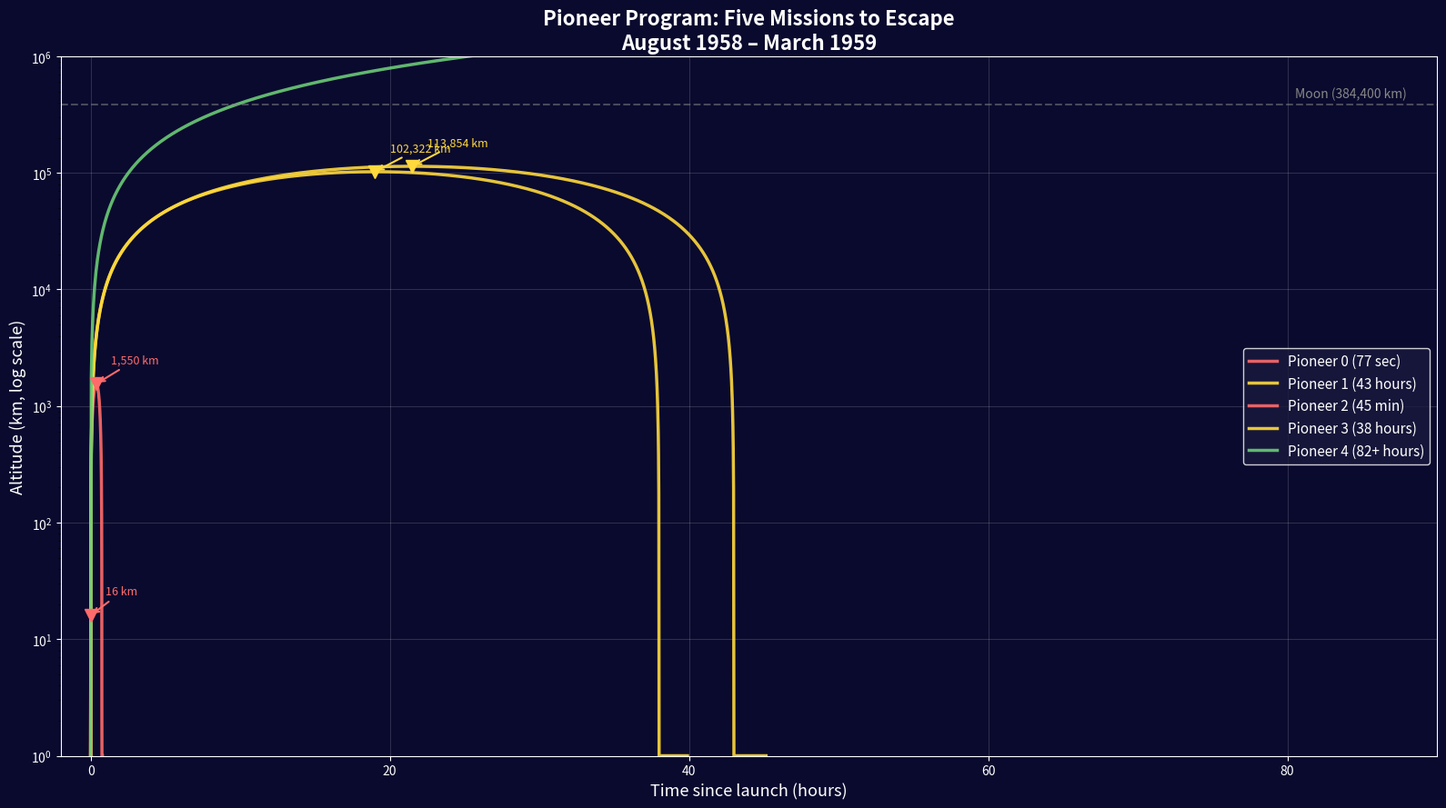
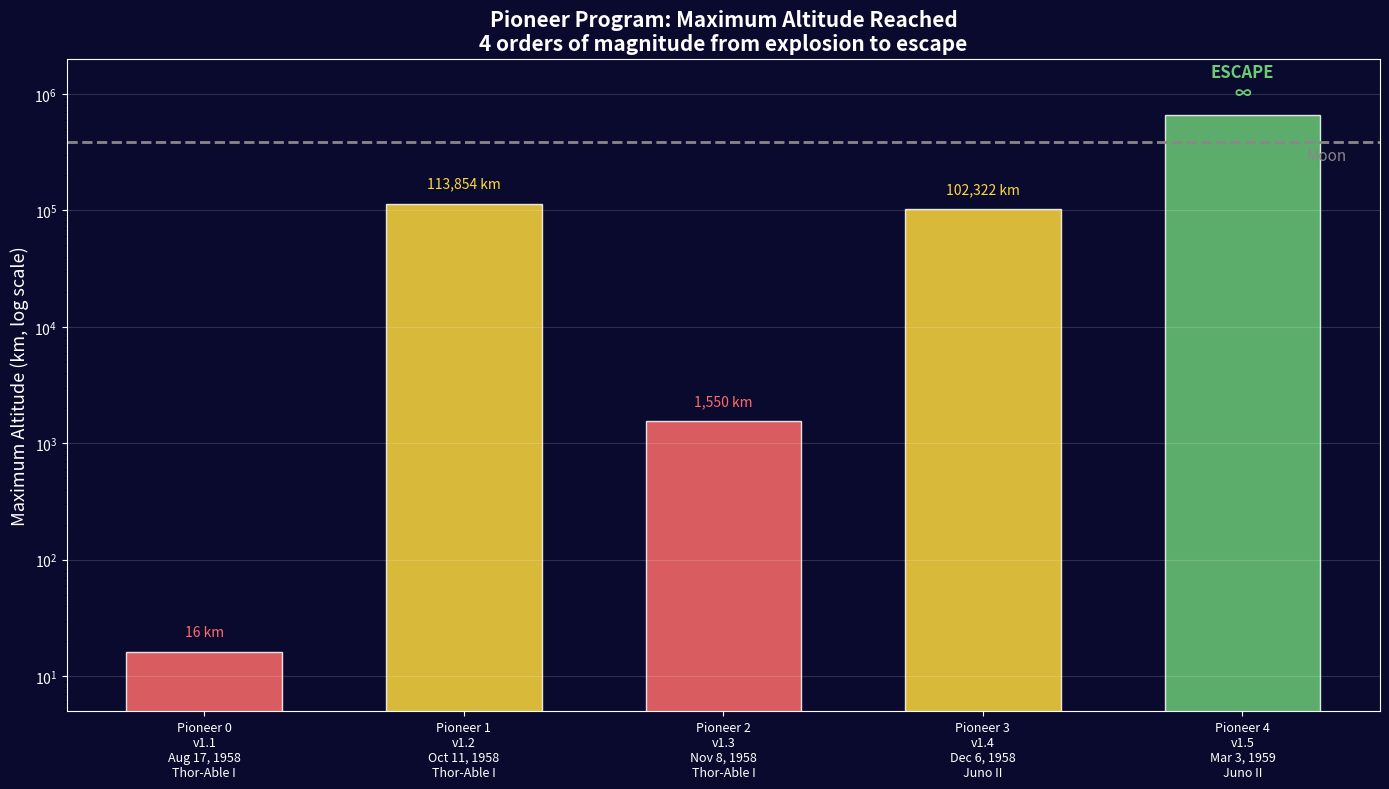
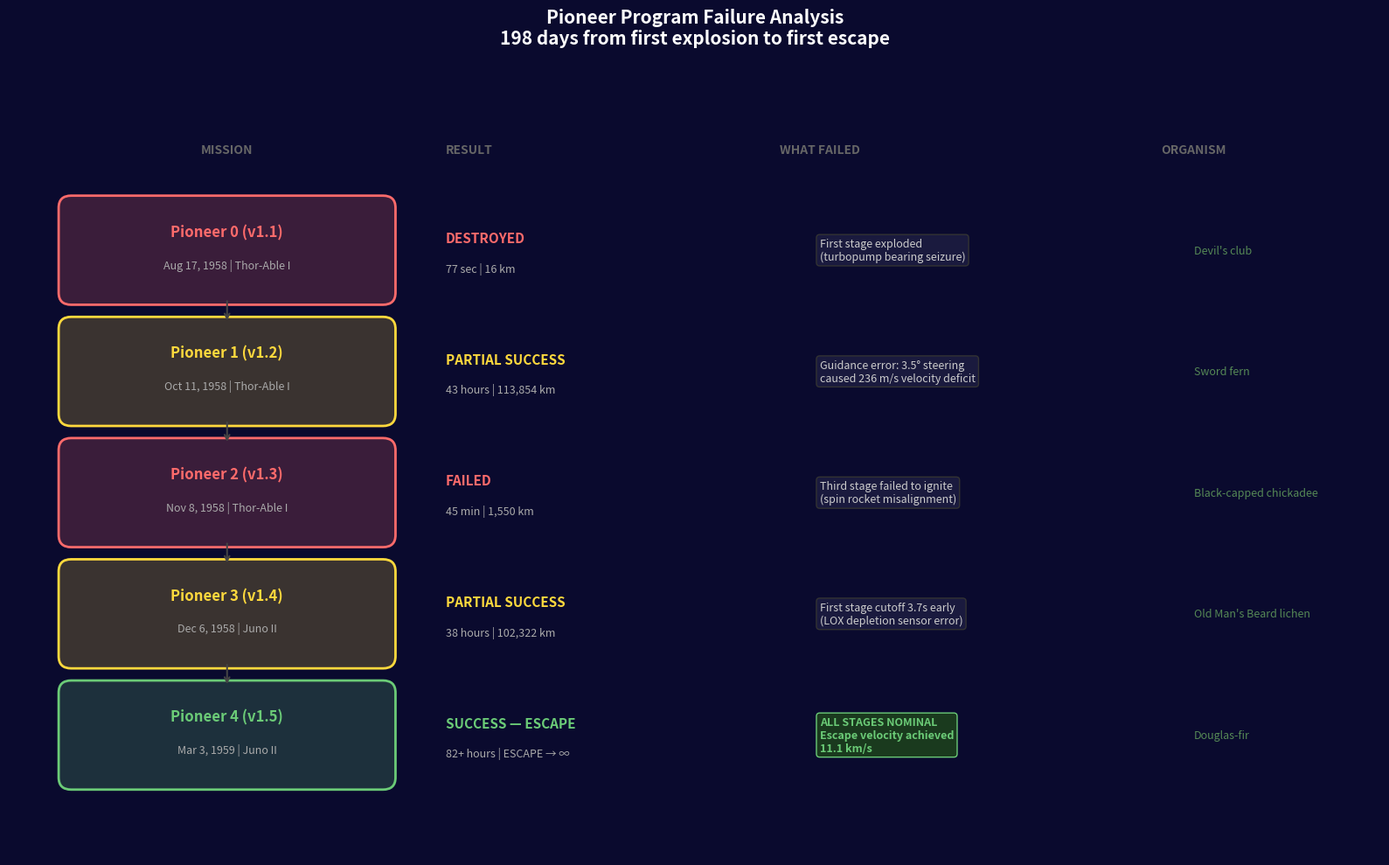

Here is the Python script that generated these plots, in order:
#!/usr/bin/env python3
"""
Pioneer Program — Five-Mission Comparison
==========================================
All 5 Pioneer missions (0-4) on one visualization.
The story of convergence from total failure to escape velocity.

  Pioneer 0: 16 km       (77 seconds)     — Thor-Able I exploded
  Pioneer 1: 113,854 km  (43 hours)       — fell back (guidance error)
  Pioneer 2: 1,550 km    (45 minutes)     — fell back (3rd stage failure)
  Pioneer 3: 102,322 km  (38 hours)       — fell back (early cutoff)
  Pioneer 4: ESCAPE       (82+ hours)     — heliocentric orbit achieved

August 17, 1958 to March 3, 1959: 198 days, 5 missions, 1 success.

Requires: numpy, matplotlib
Run: python3 pioneer-comparison.py
"""

import numpy as np
import matplotlib.pyplot as plt
from matplotlib.patches import FancyBboxPatch

# =========================================================================
# Mission data
# =========================================================================
missions = [
    {
        'name': 'Pioneer 0',
        'version': 'v1.1',
        'date': 'Aug 17, 1958',
        'vehicle': 'Thor-Able I',
        'max_alt_km': 16,
        'flight_time_hr': 77 / 3600,  # 77 seconds
        'flight_time_label': '77 sec',
        'failure': 'First stage exploded\n(turbopump bearing seizure)',
        'stage_failed': 1,
        'color': '#ff6b6b',
        'status': 'DESTROYED',
        'organism': "Devil's club",
        'escape': False,
    },
    {
        'name': 'Pioneer 1',
        'version': 'v1.2',
        'date': 'Oct 11, 1958',
        'vehicle': 'Thor-Able I',
        'max_alt_km': 113_854,
        'flight_time_hr': 43,
        'flight_time_label': '43 hours',
        'failure': 'Guidance error: 3.5\u00b0 steering\ncaused 236 m/s velocity deficit',
        'stage_failed': 0,  # guidance, not a stage failure
        'color': '#ffd93d',
        'status': 'PARTIAL SUCCESS',
        'organism': 'Sword fern',
        'escape': False,
    },
    {
        'name': 'Pioneer 2',
        'version': 'v1.3',
        'date': 'Nov 8, 1958',
        'vehicle': 'Thor-Able I',
        'max_alt_km': 1_550,
        'flight_time_hr': 0.75,  # 45 minutes
        'flight_time_label': '45 min',
        'failure': 'Third stage failed to ignite\n(spin rocket misalignment)',
        'stage_failed': 3,
        'color': '#ff6b6b',
        'status': 'FAILED',
        'organism': 'Black-capped chickadee',
        'escape': False,
    },
    {
        'name': 'Pioneer 3',
        'version': 'v1.4',
        'date': 'Dec 6, 1958',
        'vehicle': 'Juno II',
        'max_alt_km': 102_322,
        'flight_time_hr': 38,
        'flight_time_label': '38 hours',
        'failure': 'First stage cutoff 3.7s early\n(LOX depletion sensor error)',
        'stage_failed': 1,
        'color': '#ffd93d',
        'status': 'PARTIAL SUCCESS',
        'organism': "Old Man's Beard lichen",
        'escape': False,
    },
    {
        'name': 'Pioneer 4',
        'version': 'v1.5',
        'date': 'Mar 3, 1959',
        'vehicle': 'Juno II',
        'max_alt_km': 655_000,  # tracking distance, not max alt (infinite)
        'flight_time_hr': 82,
        'flight_time_label': '82+ hours',
        'failure': None,
        'stage_failed': None,
        'color': '#6bcb77',
        'status': 'SUCCESS \u2014 ESCAPE',
        'organism': 'Douglas-fir',
        'escape': True,
    },
]

MOON_DIST_KM = 384_400


def parabolic_trajectory(t_hrs, max_alt_km, flight_time_hr, escape=False):
    """Simplified ballistic/escape trajectory."""
    t = np.asarray(t_hrs, dtype=float)
    if escape:
        # Escape: altitude increases without bound
        # Use approximate hyperbolic escape curve
        v_esc = 11.0  # km/s approximate
        alt = v_esc * t * 3600  # very simplified
        return np.maximum(alt, 0)
    else:
        t_half = flight_time_hr / 2
        alt = max_alt_km * (1 - ((t - t_half) / t_half) ** 2)
        return np.maximum(alt, 0)


def main():
    # =====================================================================
    # Plot 1: Altitude vs Time (all 5 missions, log scale)
    # =====================================================================
    fig1, ax1 = plt.subplots(figsize=(16, 9))

    for m in missions:
        t_max = m['flight_time_hr'] * 1.05
        if m['escape']:
            t_max = 90
        t = np.linspace(0, t_max, 2000)
        alt = parabolic_trajectory(t, m['max_alt_km'], m['flight_time_hr'],
                                    m['escape'])
        # Clip tiny altitudes for log scale
        alt_plot = np.maximum(alt, 1)

        ax1.semilogy(t, alt_plot, color=m['color'], linewidth=2.5,
                     label=f"{m['name']} ({m['flight_time_label']})",
                     alpha=0.9)

        # Mark maximum altitude
        max_idx = np.argmax(alt)
        if not m['escape']:
            ax1.plot(t[max_idx], alt[max_idx], 'v', color=m['color'],
                     markersize=10, zorder=5)
            ax1.annotate(f"{m['max_alt_km']:,} km",
                         xy=(t[max_idx], alt[max_idx]),
                         xytext=(t[max_idx] + 1, alt[max_idx] * 1.5),
                         fontsize=9, color=m['color'],
                         arrowprops=dict(arrowstyle='->', color=m['color'],
                                         lw=1.5))
        else:
            ax1.annotate('ESCAPE \u2192 \u221E',
                         xy=(85, alt[-1]),
                         fontsize=12, color=m['color'],
                         fontweight='bold', va='center')

    # Moon distance reference
    ax1.axhline(y=MOON_DIST_KM, color='#888', linestyle='--', linewidth=1.5,
                alpha=0.5)
    ax1.text(88, MOON_DIST_KM * 1.15, f'Moon ({MOON_DIST_KM:,} km)',
             fontsize=10, color='#888', ha='right')

    ax1.set_xlabel('Time since launch (hours)', fontsize=13, color='white')
    ax1.set_ylabel('Altitude (km, log scale)', fontsize=13, color='white')
    ax1.set_title('Pioneer Program: Five Missions to Escape\n'
                  'August 1958 \u2013 March 1959',
                  fontsize=16, fontweight='bold', color='white')
    ax1.legend(facecolor='#1a1a3e', edgecolor='white', labelcolor='white',
               fontsize=11, loc='center right')
    ax1.set_facecolor('#0a0a2e')
    fig1.set_facecolor('#0a0a2e')
    ax1.tick_params(colors='white')
    for spine in ax1.spines.values():
        spine.set_color('white')
    ax1.grid(True, alpha=0.15, color='white')
    ax1.set_xlim(-2, 90)
    ax1.set_ylim(1, 1e6)

    plt.tight_layout()
    plt.savefig('pioneer-comparison-altitude.png', dpi=150, facecolor='#0a0a2e')
    print("Saved: pioneer-comparison-altitude.png")

    # =====================================================================
    # Plot 2: Maximum Altitude Bar Chart
    # =====================================================================
    fig2, ax2 = plt.subplots(figsize=(14, 8))

    names = [m['name'] for m in missions]
    alts = [m['max_alt_km'] for m in missions]
    colors = [m['color'] for m in missions]

    # Use log scale for bars
    bars = ax2.bar(range(len(missions)), alts, color=colors, edgecolor='white',
                   linewidth=1, alpha=0.85, width=0.6)

    ax2.set_yscale('log')

    # Moon distance line
    ax2.axhline(y=MOON_DIST_KM, color='#888', linestyle='--', linewidth=2)
    ax2.text(4.4, MOON_DIST_KM * 0.7, 'Moon', fontsize=11, color='#888',
             ha='right')

    # Labels on bars
    for i, (bar, m) in enumerate(zip(bars, missions)):
        alt = m['max_alt_km']
        if m['escape']:
            ax2.text(i, alt * 1.3, 'ESCAPE\n\u221E', ha='center', va='bottom',
                     fontsize=12, fontweight='bold', color=m['color'])
        else:
            ax2.text(i, alt * 1.3, f'{alt:,} km', ha='center', va='bottom',
                     fontsize=10, color=m['color'])

    # X-axis labels
    ax2.set_xticks(range(len(missions)))
    labels = [f"{m['name']}\n{m['version']}\n{m['date']}\n{m['vehicle']}"
              for m in missions]
    ax2.set_xticklabels(labels, fontsize=9, color='white')

    ax2.set_ylabel('Maximum Altitude (km, log scale)', fontsize=13, color='white')
    ax2.set_title('Pioneer Program: Maximum Altitude Reached\n'
                  '4 orders of magnitude from explosion to escape',
                  fontsize=15, fontweight='bold', color='white')
    ax2.set_facecolor('#0a0a2e')
    fig2.set_facecolor('#0a0a2e')
    ax2.tick_params(colors='white')
    for spine in ax2.spines.values():
        spine.set_color('white')
    ax2.grid(True, alpha=0.15, color='white', axis='y')
    ax2.set_ylim(5, 2e6)

    plt.tight_layout()
    plt.savefig('pioneer-comparison-maxalt.png', dpi=150, facecolor='#0a0a2e')
    print("Saved: pioneer-comparison-maxalt.png")

    # =====================================================================
    # Plot 3: Annotated Failure Analysis
    # =====================================================================
    fig3, ax3 = plt.subplots(figsize=(16, 10))

    # Timeline layout
    y_positions = [4, 3, 2, 1, 0]  # top to bottom

    for i, m in enumerate(missions):
        y = y_positions[i]

        # Mission box
        box_color = m['color']
        box = FancyBboxPatch((0.5, y - 0.35), 2.5, 0.7,
                             boxstyle="round,pad=0.1",
                             facecolor=box_color + '33',
                             edgecolor=box_color, linewidth=2)
        ax3.add_patch(box)

        # Mission name and date
        ax3.text(1.75, y + 0.15, f"{m['name']} ({m['version']})",
                 fontsize=12, fontweight='bold', color=box_color,
                 ha='center', va='center')
        ax3.text(1.75, y - 0.12, f"{m['date']} | {m['vehicle']}",
                 fontsize=9, color='#aaa', ha='center', va='center')

        # Status
        ax3.text(3.5, y + 0.1, m['status'],
                 fontsize=11, fontweight='bold', color=box_color,
                 va='center')

        # Flight time and altitude
        if m['escape']:
            ax3.text(3.5, y - 0.15, f"{m['flight_time_label']} | ESCAPE \u2192 \u221E",
                     fontsize=9, color='#aaa', va='center')
        else:
            ax3.text(3.5, y - 0.15,
                     f"{m['flight_time_label']} | {m['max_alt_km']:,} km",
                     fontsize=9, color='#aaa', va='center')

        # Failure description
        if m['failure']:
            ax3.text(6.5, y, m['failure'],
                     fontsize=9, color='#ccc', va='center',
                     bbox=dict(boxstyle='round,pad=0.3',
                               facecolor='#1a1a3e',
                               edgecolor='#333'))
        else:
            ax3.text(6.5, y, 'ALL STAGES NOMINAL\nEscape velocity achieved\n11.1 km/s',
                     fontsize=9, color='#6bcb77', va='center',
                     fontweight='bold',
                     bbox=dict(boxstyle='round,pad=0.3',
                               facecolor='#1a3a1e',
                               edgecolor='#6bcb77'))

        # Organism
        ax3.text(9.5, y, m['organism'],
                 fontsize=9, color='#558855', va='center',
                 fontstyle='italic')

    # Connecting arrow showing progression
    for i in range(len(missions) - 1):
        ax3.annotate('', xy=(1.75, y_positions[i + 1] + 0.4),
                     xytext=(1.75, y_positions[i] - 0.4),
                     arrowprops=dict(arrowstyle='->', color='#444',
                                     lw=1.5, connectionstyle='arc3,rad=0'))

    # Headers
    ax3.text(1.75, 4.8, 'MISSION', fontsize=10, color='#666',
             ha='center', fontweight='bold')
    ax3.text(3.5, 4.8, 'RESULT', fontsize=10, color='#666',
             fontweight='bold')
    ax3.text(6.5, 4.8, 'WHAT FAILED', fontsize=10, color='#666',
             ha='center', fontweight='bold')
    ax3.text(9.5, 4.8, 'ORGANISM', fontsize=10, color='#666',
             ha='center', fontweight='bold')

    ax3.set_xlim(0, 11)
    ax3.set_ylim(-1, 5.5)
    ax3.axis('off')
    ax3.set_title('Pioneer Program Failure Analysis\n'
                  '198 days from first explosion to first escape',
                  fontsize=15, fontweight='bold', color='white',
                  pad=20)
    ax3.set_facecolor('#0a0a2e')
    fig3.set_facecolor('#0a0a2e')

    plt.tight_layout()
    plt.savefig('pioneer-comparison-failures.png', dpi=150, facecolor='#0a0a2e')
    print("Saved: pioneer-comparison-failures.png")

    # =====================================================================
    # Print summary
    # =====================================================================
    print("\n" + "=" * 70)
    print(" PIONEER PROGRAM — FIVE MISSIONS TO ESCAPE")
    print("=" * 70)
    print(f"{'Mission':<12} {'Date':<14} {'Vehicle':<12} {'Max Alt':>12} {'Time':>12} {'Status'}")
    print("-" * 70)
    for m in missions:
        alt_str = '\u221E (escape)' if m['escape'] else f"{m['max_alt_km']:,} km"
        print(f"{m['name']:<12} {m['date']:<14} {m['vehicle']:<12} "
              f"{alt_str:>12} {m['flight_time_label']:>12} {m['status']}")
    print("-" * 70)
    print(f"")
    print(f" Duration:  198 days (Aug 17, 1958 to Mar 3, 1959)")
    print(f" Missions:  5 total (2 failures, 2 partial successes, 1 full success)")
    print(f" Vehicles:  Thor-Able I (3 attempts), Juno II (2 attempts)")
    print(f"")
    print(f" Altitude range: 16 km to infinity")
    print(f"   That's a factor of {655_000 / 16:,.0f}x improvement from P0 to P4")
    print(f"")
    print(f" Key lesson: each failure taught something critical:")
    print(f"   P0: Don't use untested turbopump bearings")
    print(f"   P1: Fix the guidance system (3.5\u00b0 error = 236 m/s deficit)")
    print(f"   P2: Align the spin rockets properly")
    print(f"   P3: Fix the LOX depletion sensor (3.7s early cutoff)")
    print(f"   P4: All corrections applied -> escape velocity achieved")
    print("=" * 70)

    plt.show()


if __name__ == '__main__':
    main()
